Dataset: dataset_segmented (GitHub, Suneesh-Vinayaga/pneumonia-detection). Classes: normal, pneumonia.

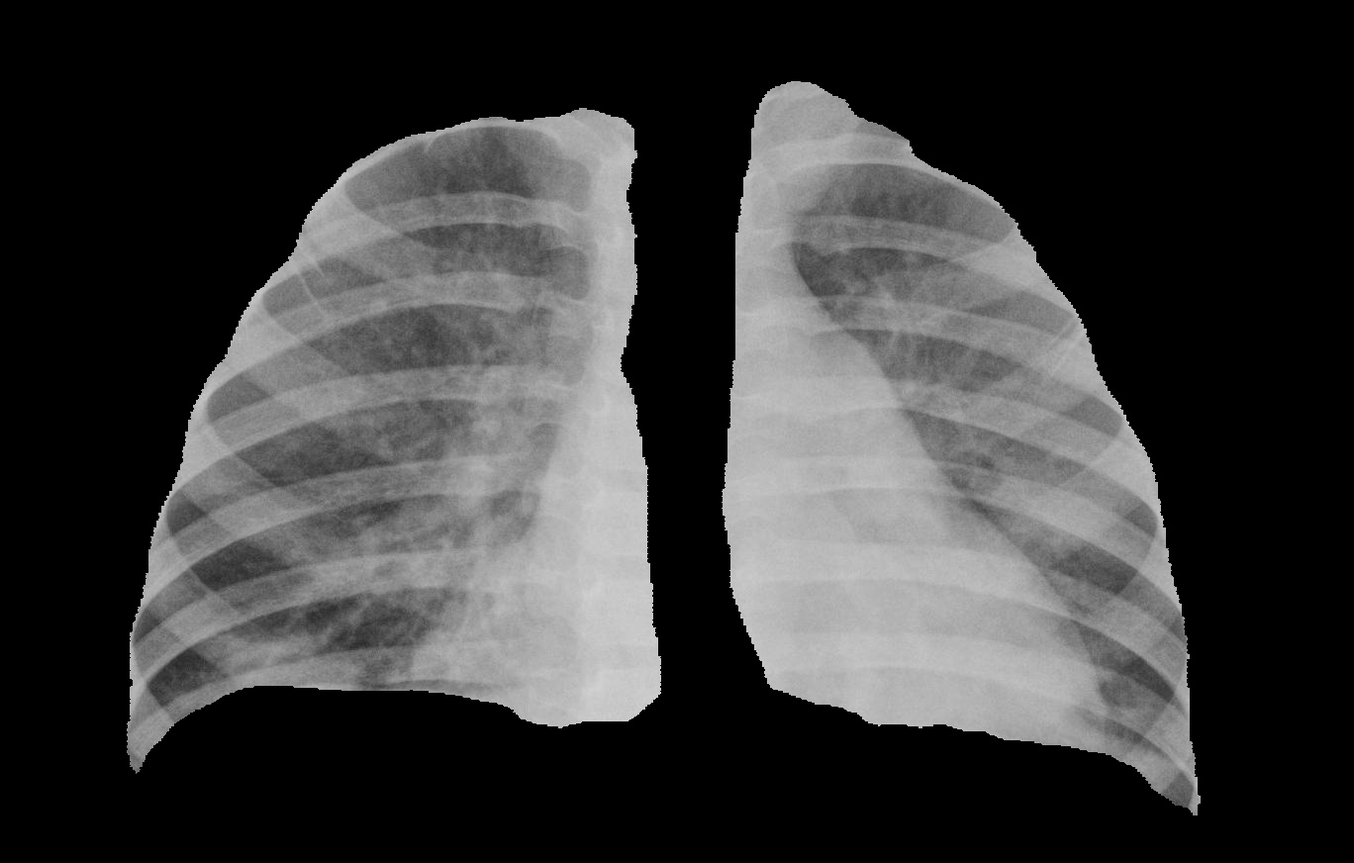
Label: pneumonia

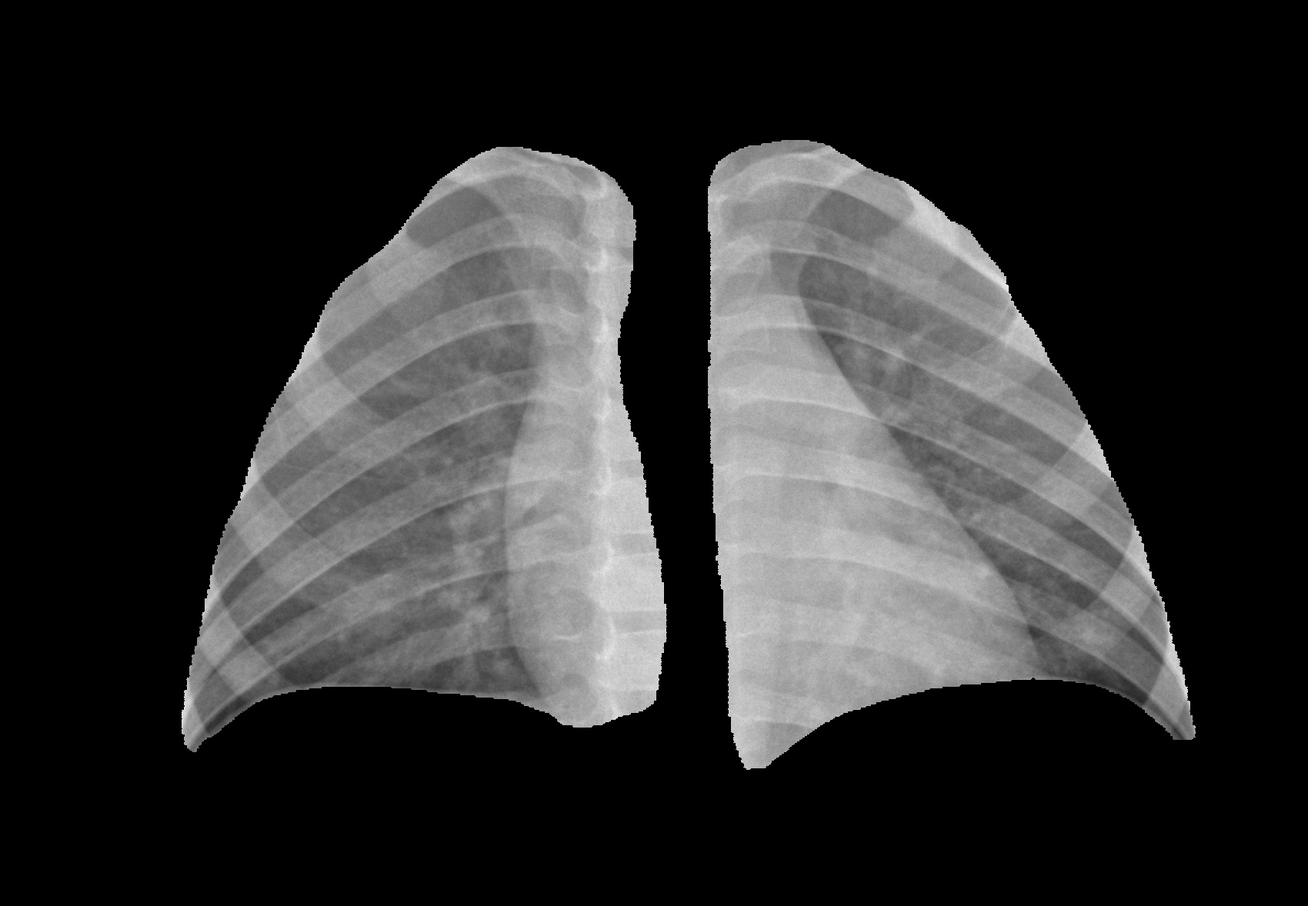
Label: normal

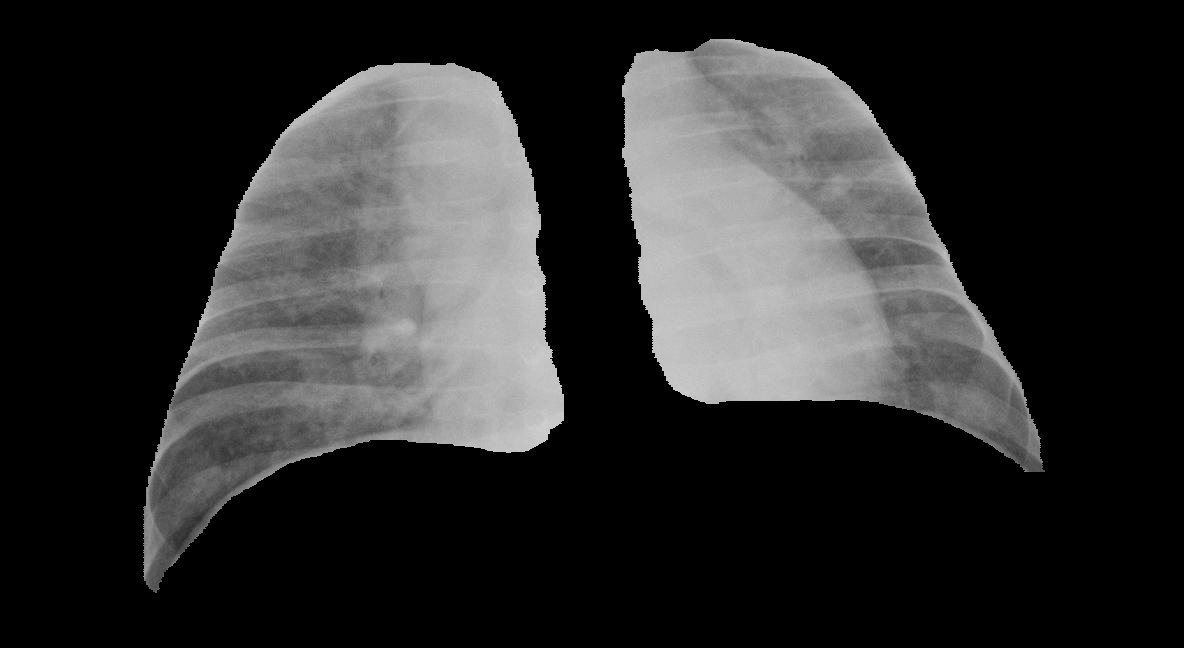
Label: pneumonia

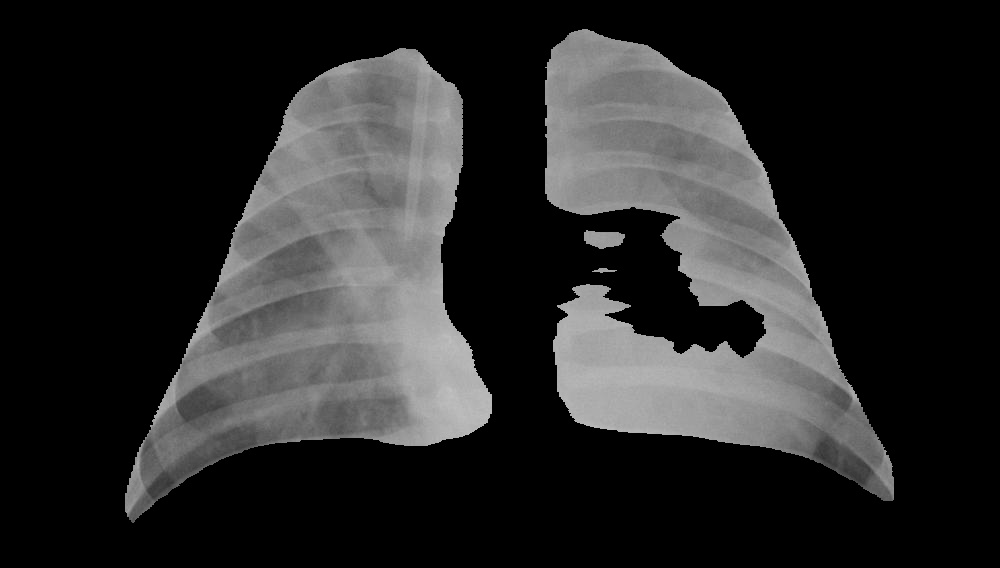
Label: pneumonia

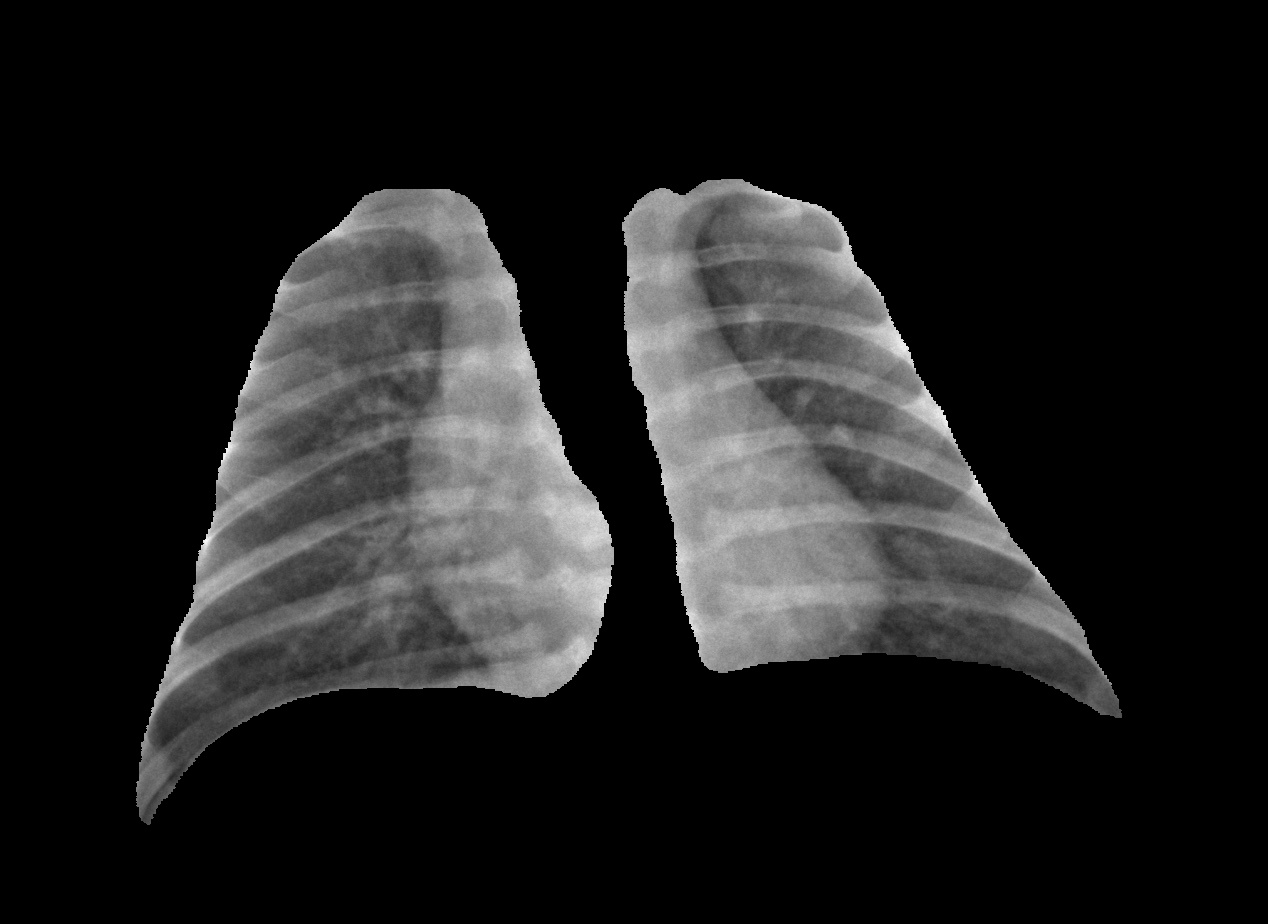
Label: normal

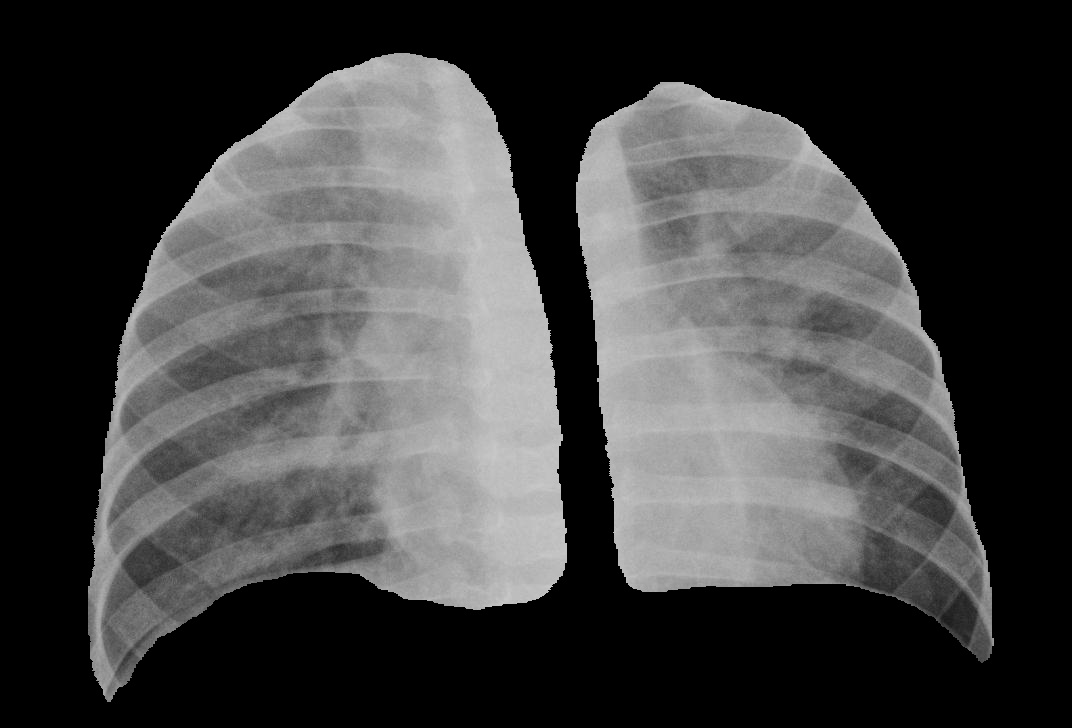
Label: pneumonia
